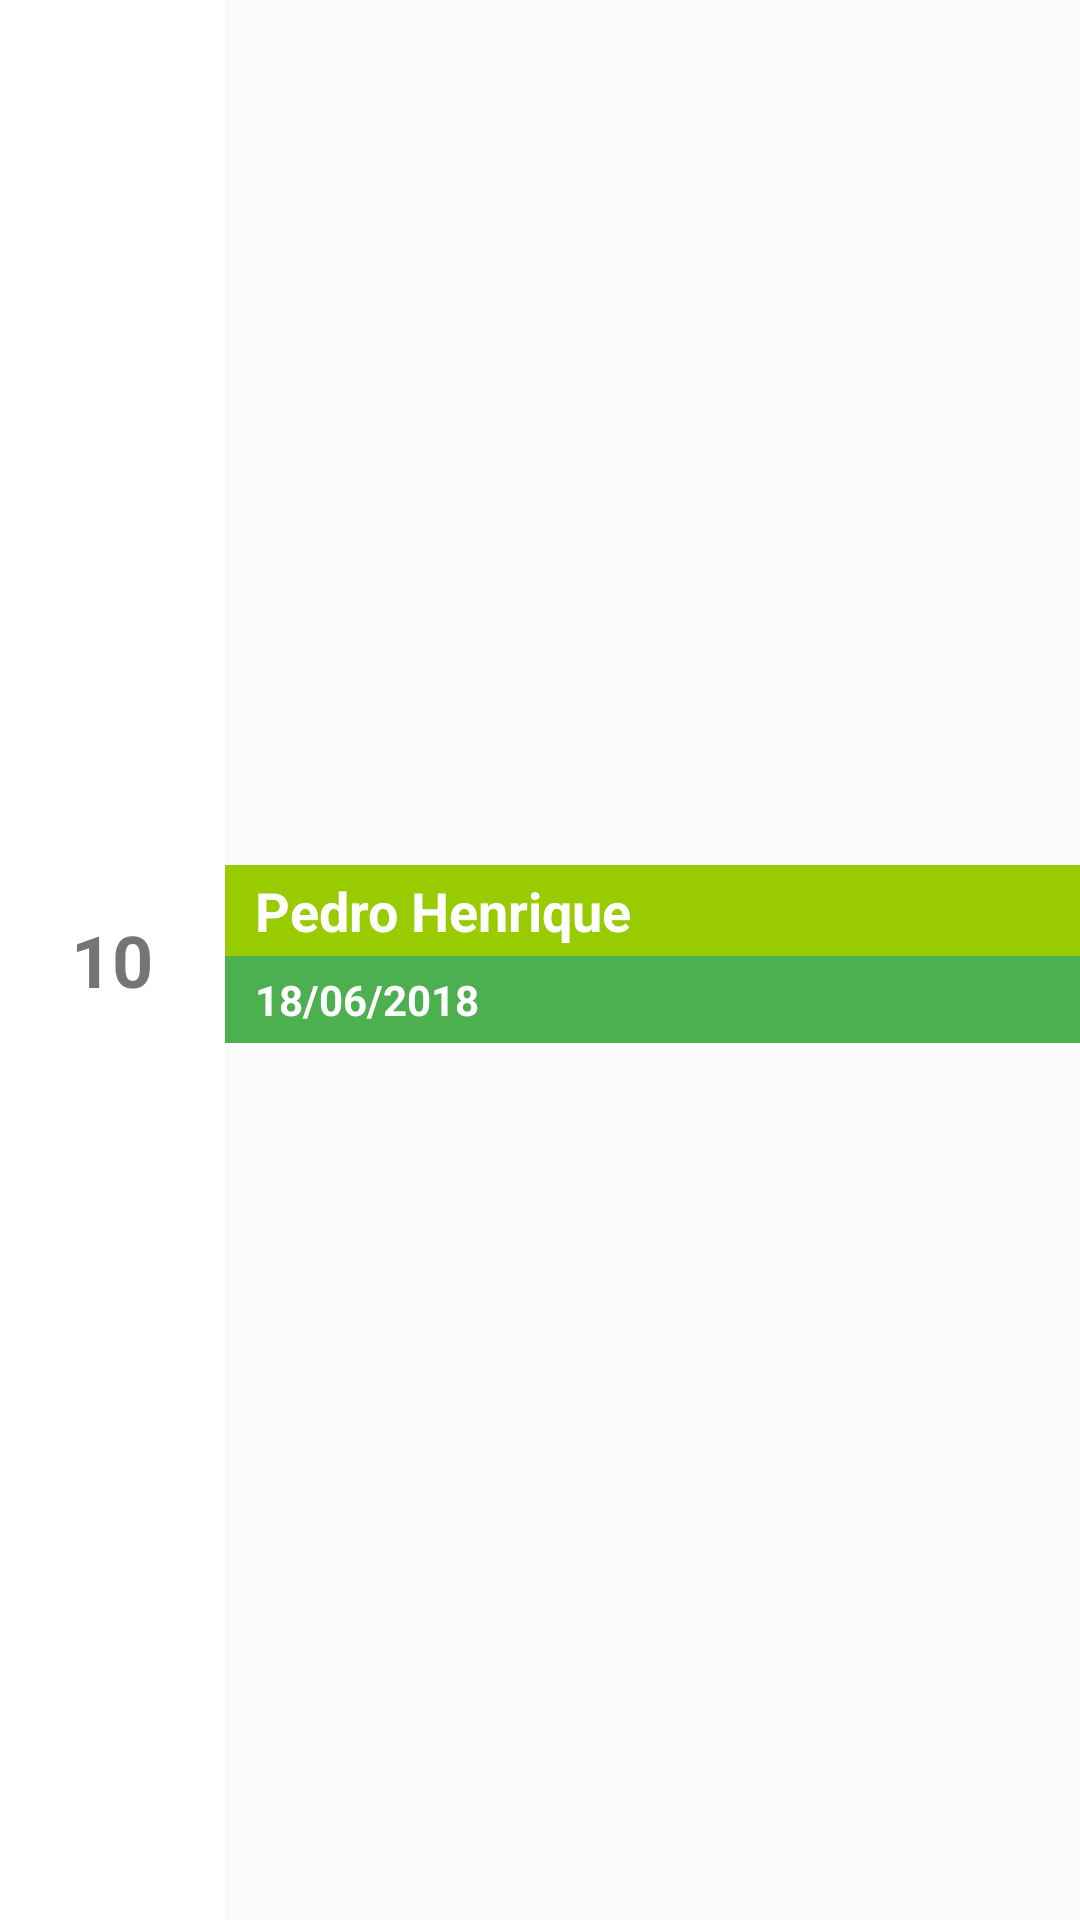

Write the Android layout XML for this screen, with the resource values it uses.
<!-- AndroidManifest.xml: application theme AppTheme -->
<!-- res/layout/linha.xml -->
<?xml version="1.0" encoding="utf-8"?>
<LinearLayout xmlns:android="http://schemas.android.com/apk/res/android"
    xmlns:tools="http://schemas.android.com/tools"
    android:layout_width="match_parent"
    android:layout_height="wrap_content"
    android:gravity="center_vertical"
    android:orientation="horizontal">

    <TextView
        android:id="@+id/txtId"
        android:layout_width="75dp"
        android:layout_height="match_parent"
        android:background="@android:color/background_light"
        android:gravity="center"
        android:padding="7dp"
        android:text="10"
        android:textAllCaps="true"
        android:textSize="24sp"
        android:textStyle="bold" />

    <LinearLayout
        android:layout_width="match_parent"
        android:layout_height="wrap_content"
        android:gravity="center_vertical"
        android:orientation="vertical"
        android:paddingBottom="1dp"
        android:paddingLeft="0dp"
        android:paddingRight="0dp"
        android:paddingTop="2dp">

        <LinearLayout
            android:layout_width="match_parent"
            android:layout_height="wrap_content"
            android:layout_marginBottom="5sp"
            android:background="#1E0E0E0E"
            android:gravity="center_vertical"
            android:orientation="vertical">

            <TextView
                android:id="@+id/titulo"
                android:layout_width="match_parent"
                android:layout_height="wrap_content"
                android:background="@android:color/holo_green_light"
                android:gravity="center_vertical"
                android:paddingBottom="3dp"
                android:paddingLeft="10dp"
                android:paddingRight="10dp"
                android:paddingTop="3dp"
                android:text="Pedro Henrique"
                android:textColor="#FFFFFFFF"
                android:textColorLink="#ff000000"
                android:textSize="18sp"
                android:textStyle="bold" />

            <TextView
                android:id="@+id/txtData"
                android:layout_width="match_parent"
                android:layout_height="wrap_content"

                android:background="@color/colorPrimary"
                android:gravity="center_vertical"
                android:paddingBottom="5dp"
                android:paddingLeft="10dp"
                android:paddingRight="10dp"
                android:paddingTop="5dp"
                android:text="18/06/2018"
                android:textColor="#ffffffff"
                android:textSize="14sp"
                android:textStyle="bold" />
        </LinearLayout>


    </LinearLayout>

</LinearLayout>
<!-- resources referenced by this layout -->
<resources>
  <color name="colorPrimary">#FF4CAF50</color>
  <style name="AppTheme" parent="Theme.AppCompat.Light.DarkActionBar">
          
          <item name="colorPrimary">@color/colorPrimary</item>
          <item name="colorPrimaryDark">@color/colorPrimaryDark</item>
          <item name="colorAccent">@color/colorAccent</item>
      </style>
  <color name="colorPrimaryDark">#FF43A047</color>
  <color name="colorAccent">#FF00C853</color>
</resources>
